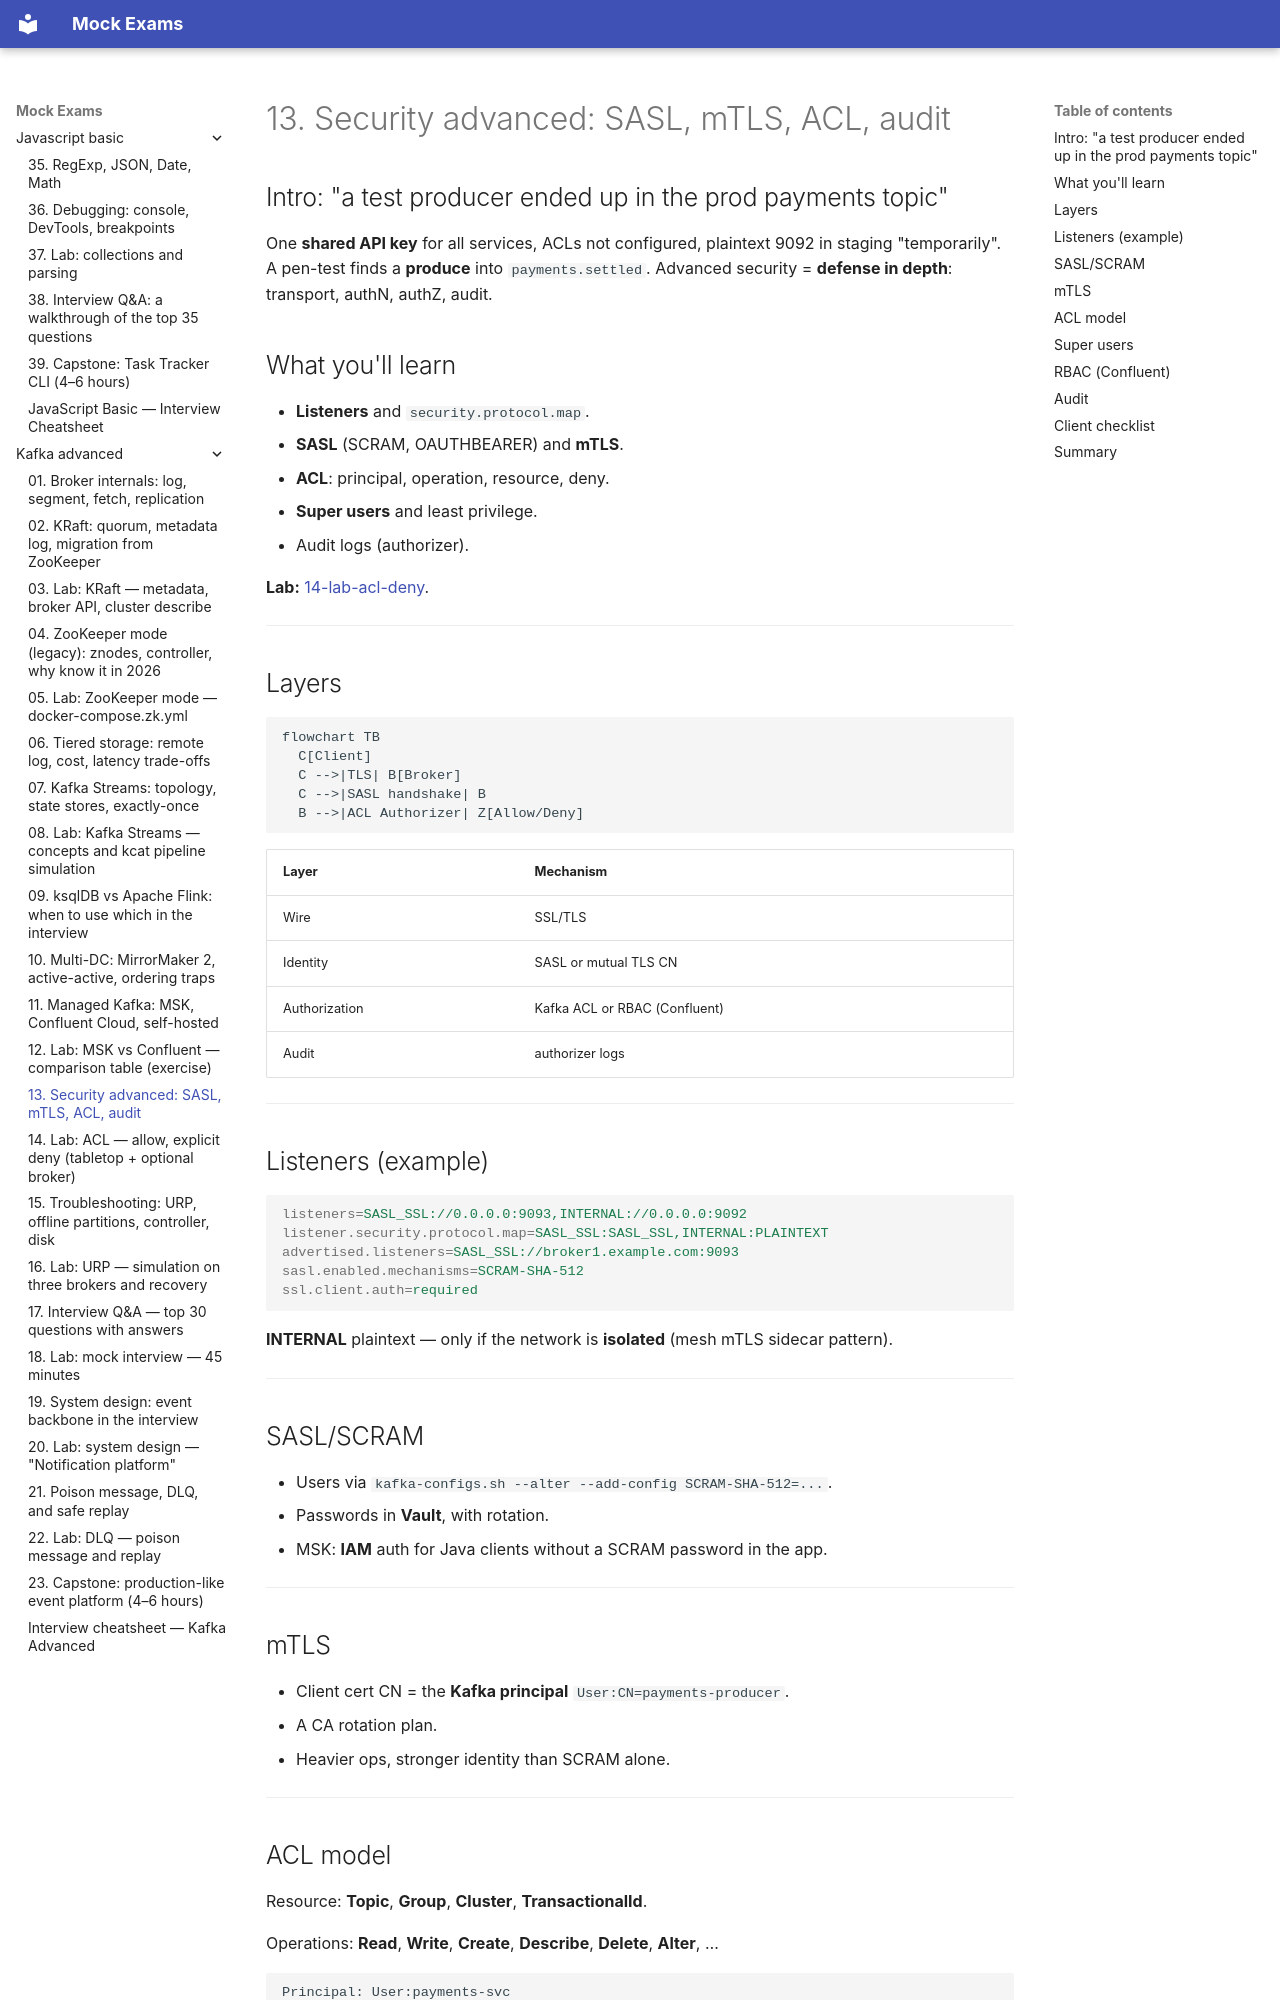

repository: FedorArbuzov/mock-exams · page: kafka-advanced/13-security-advanced/index.html · generator: mkdocs

# 13. Security advanced: SASL, mTLS, ACL, audit

## Intro: "a test producer ended up in the prod payments topic"

One **shared API key** for all services, ACLs not configured, plaintext 9092 in staging "temporarily". A pen-test finds a **produce** into `payments.settled`. Advanced security = **defense in depth**: transport, authN, authZ, audit.

## What you'll learn

- **Listeners** and `security.protocol.map`.
- **SASL** (SCRAM, OAUTHBEARER) and **mTLS**.
- **ACL**: principal, operation, resource, deny.
- **Super users** and least privilege.
- Audit logs (authorizer).

**Lab:** [14-lab-acl-deny](14-lab-acl-deny.md).

---

## Layers

```mermaid
flowchart TB
  C[Client]
  C -->|TLS| B[Broker]
  C -->|SASL handshake| B
  B -->|ACL Authorizer| Z[Allow/Deny]
```

| Layer | Mechanism |
|------|----------|
| Wire | SSL/TLS |
| Identity | SASL or mutual TLS CN |
| Authorization | Kafka ACL or RBAC (Confluent) |
| Audit | authorizer logs |

---

## Listeners (example)

```properties
listeners=SASL_SSL://0.0.0.0:9093,INTERNAL://0.0.0.0:9092
listener.security.protocol.map=SASL_SSL:SASL_SSL,INTERNAL:PLAINTEXT
advertised.listeners=SASL_SSL://broker1.example.com:9093
sasl.enabled.mechanisms=SCRAM-SHA-512
ssl.client.auth=required
```

**INTERNAL** plaintext — only if the network is **isolated** (mesh mTLS sidecar pattern).

---

## SASL/SCRAM

- Users via `kafka-configs.sh --alter --add-config SCRAM-SHA-512=...`.
- Passwords in **Vault**, with rotation.
- MSK: **IAM** auth for Java clients without a SCRAM password in the app.

---

## mTLS

- Client cert CN = the **Kafka principal** `User:CN=payments-producer`.
- A CA rotation plan.
- Heavier ops, stronger identity than SCRAM alone.

---
